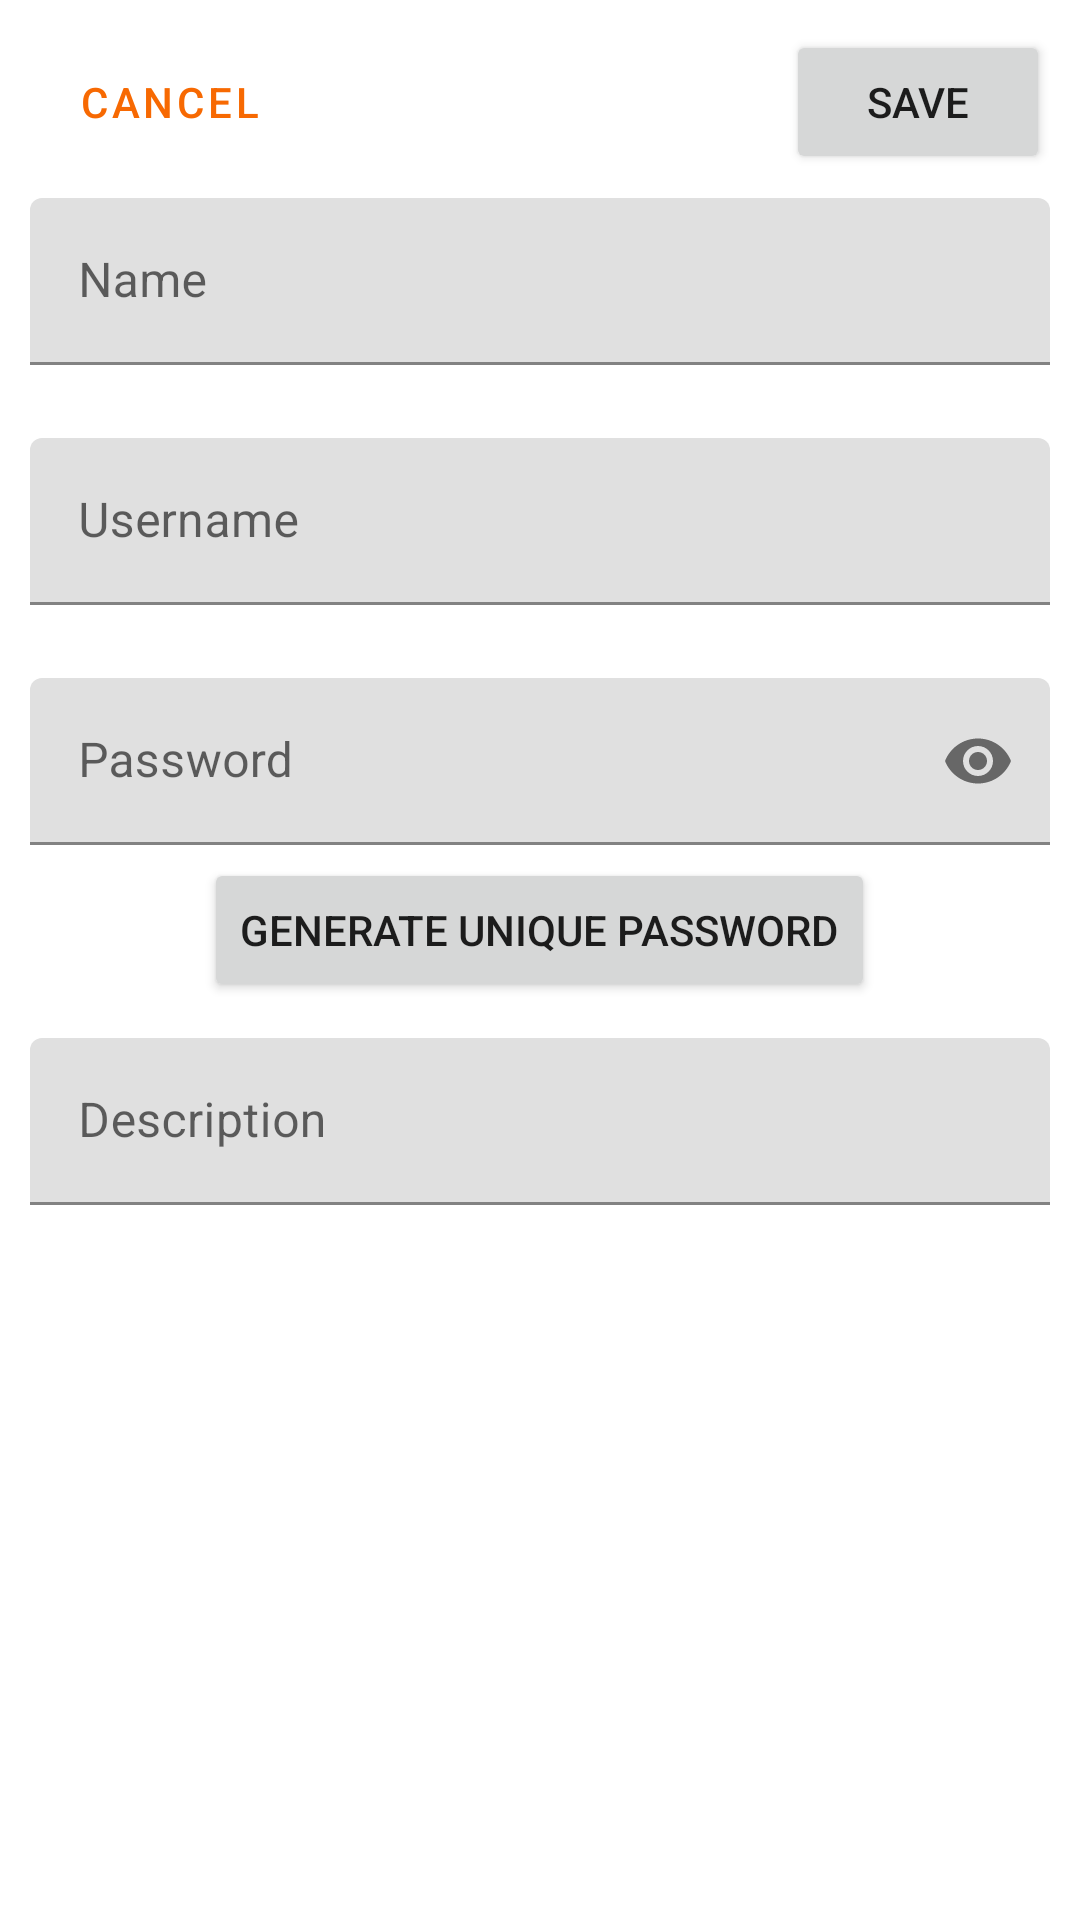

Layout XML and referenced resources for this Android screen:
<!-- AndroidManifest.xml: application theme Theme.Passecure -->
<!-- res/layout/fragment_new_item.xml -->
<?xml version="1.0" encoding="utf-8"?>
<LinearLayout xmlns:android="http://schemas.android.com/apk/res/android"
    xmlns:app="http://schemas.android.com/apk/res-auto"
    xmlns:tools="http://schemas.android.com/tools"
    android:layout_width="match_parent"
    android:layout_height="match_parent"
    tools:context=".ui.newsave.NewItemFragment"
    android:padding="10dp"
    android:layout_margin="10dp"
    android:orientation="vertical">

    <LinearLayout
        android:layout_width="match_parent"
        android:layout_height="wrap_content"
        android:orientation="horizontal"
        android:layout_marginBottom="8dp">

        <Button
            android:id="@+id/cancelBtn"
            android:layout_width="wrap_content"
            android:layout_height="wrap_content"
            android:text="@string/cancel"
            android:textAlignment="center"
            android:layout_weight="0"
            style="@style/Widget.MaterialComponents.Button.OutlinedButton"
            app:layout_constraintBottom_toBottomOf="parent"
            app:layout_constraintEnd_toEndOf="parent"/>

        <TextView
            android:layout_width="wrap_content"
            android:layout_height="wrap_content"
            android:layout_weight="1"/>

        <Button
            android:id="@+id/saveBtn"
            android:layout_width="wrap_content"
            android:layout_height="wrap_content"
            android:text="@string/save"
            android:textAlignment="center"
            android:layout_weight="0"
            app:layout_constraintBottom_toBottomOf="parent"
            app:layout_constraintEnd_toEndOf="parent"/>

    </LinearLayout>

    <com.google.android.material.textfield.TextInputLayout
        android:id="@+id/nameTIL"
        android:layout_width="match_parent"
        android:layout_height="80dp"
        android:hint="@string/string_name"
        app:errorEnabled="true">

        <EditText
            android:id="@+id/nameET"
            android:layout_width="match_parent"
            android:layout_height="wrap_content"
            android:layout_marginBottom="20dp"
            android:importantForAutofill="yes"
            android:inputType="text"
            app:errorEnabled="true" />

    </com.google.android.material.textfield.TextInputLayout>

    <com.google.android.material.textfield.TextInputLayout
        android:id="@+id/usernameTIL"
        android:layout_width="match_parent"
        android:layout_height="80dp"
        android:hint="@string/string_username"
        app:errorEnabled="true">

        <EditText
            android:id="@+id/usernameET"
            android:layout_width="match_parent"
            android:layout_height="wrap_content"
            android:layout_marginBottom="20dp"
            android:importantForAutofill="yes"
            app:errorEnabled="true"
            android:inputType="text" />

    </com.google.android.material.textfield.TextInputLayout>

    <com.google.android.material.textfield.TextInputLayout
        android:id="@+id/passwordTIL"
        android:layout_width="match_parent"
        android:layout_height="60dp"
        android:hint="@string/string_password"
        app:endIconMode="password_toggle"
        app:errorEnabled="true">

        <EditText
            android:id="@+id/passwordET"
            android:layout_width="match_parent"
            android:layout_height="wrap_content"
            android:importantForAutofill="yes"
            app:errorEnabled="true"
            android:inputType="textPassword"/>

    </com.google.android.material.textfield.TextInputLayout>

    <LinearLayout
        android:layout_width="match_parent"
        android:layout_height="wrap_content"
        android:orientation="horizontal">

        <TextView
            android:layout_width="wrap_content"
            android:layout_height="wrap_content"
            android:layout_weight="1"/>

        <Button
            android:id="@+id/generateBtn"
            android:layout_width="wrap_content"
            android:layout_height="wrap_content"
            android:text="@string/generate_pass"
            android:textAlignment="center"
            android:layout_weight="0"
            android:layout_marginBottom="12dp"
            app:layout_constraintBottom_toBottomOf="parent"
            app:layout_constraintEnd_toEndOf="parent"/>

        <TextView
            android:layout_width="wrap_content"
            android:layout_height="wrap_content"
            android:layout_weight="1"/>

    </LinearLayout>


    <com.google.android.material.textfield.TextInputLayout
        android:id="@+id/descriptionTIL"
        android:layout_width="match_parent"
        android:layout_height="80dp"
        android:hint="@string/string_description"
        app:errorEnabled="true">

        <EditText
            android:id="@+id/descriptionET"
            android:layout_width="match_parent"
            android:layout_height="wrap_content"
            android:importantForAutofill="no"
            android:inputType="text"
            android:maxLines="10"/>

    </com.google.android.material.textfield.TextInputLayout>

    <FrameLayout
        android:layout_width="match_parent"
        android:layout_height="match_parent">

        <LinearLayout
            android:layout_width="match_parent"
            android:layout_height="wrap_content"
            android:orientation="horizontal"
            android:layout_gravity="bottom"
            tools:ignore="UselessParent">

            <TextView
                android:layout_width="wrap_content"
                android:layout_height="wrap_content"
                android:layout_weight="1"/>

            <Button
                android:id="@+id/deleteBtn"
                android:layout_width="wrap_content"
                android:layout_height="wrap_content"
                android:text="@string/delete"
                android:textAlignment="center"
                android:visibility="gone"
                android:layout_weight="1"
                style="@style/Widget.MaterialComponents.Button.OutlinedButton"
                app:layout_constraintBottom_toBottomOf="parent"
                app:layout_constraintEnd_toEndOf="parent"/>

            <TextView
                android:layout_width="wrap_content"
                android:layout_height="wrap_content"
                android:layout_weight="1"/>

        </LinearLayout>

    </FrameLayout>





</LinearLayout>
<!-- resources referenced by this layout -->
<resources>
  <string name="cancel">Cancel</string>
  <string name="delete">Delete</string>
  <string name="generate_pass">Generate Unique Password</string>
  <string name="save">Save</string>
  <string name="string_description">Description</string>
  <string name="string_name">Name</string>
  <string name="string_password">Password</string>
  <string name="string_username">Username</string>
  <style name="Theme.Passecure" parent="Theme.MaterialComponents.DayNight.DarkActionBar">
          
          <item name="colorPrimary">@color/ritColor</item>
          <item name="colorPrimaryVariant">@color/burntSierra</item>
          <item name="colorOnPrimary">@color/white</item>
          
          <item name="colorSecondary">@color/teal_200</item>
          <item name="colorSecondaryVariant">@color/teal_700</item>
          <item name="colorOnSecondary">@color/black</item>
          
          <item name="android:statusBarColor" tools:targetApi="l">?attr/colorPrimaryVariant</item>
          
      </style>
  <color name="ritColor">#F76902</color>
  <color name="burntSierra">#672901</color>
  <color name="white">#FFFFFFFF</color>
  <color name="teal_200">#FF03DAC5</color>
  <color name="teal_700">#FF018786</color>
  <color name="black">#FF000000</color>
</resources>
